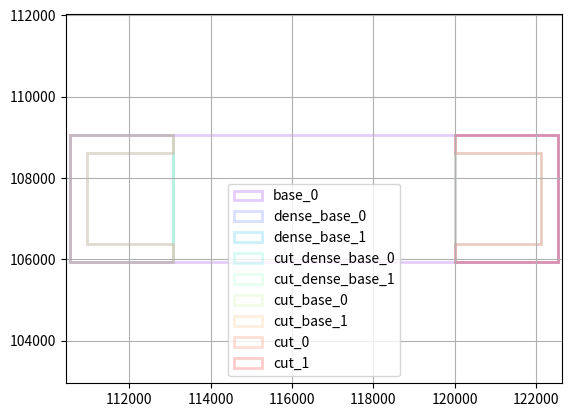

The script that saved this image:
import sys
import numpy as np
import matplotlib.pyplot as plt
from matplotlib.path import Path
import matplotlib.patches as patches
from matplotlib.pyplot import cm

def pplot(**kwargs):
    plt.figure(figsize=(12, 12))
    plt.axis('equal')
    for k, v in kwargs.items():
        plt.fill(v[:, 0], v[:, 1], label=k, alpha=1/len(kwargs))
    plt.legend()
    plt.show()

def buildpath(poly):
    poly = np.append(poly, np.array([poly[0]]), axis=0)
    codes = [Path.LINETO for c in range(len(poly))]
    codes[0] = Path.MOVETO
    codes[-1] = Path.CLOSEPOLY
    return Path(poly, codes)

def pathplot(**kwargs):
    fig, ax = plt.subplots()
    plt.axis('equal')
    bounds_y = [sys.maxsize, 0]
    bounds_x = [sys.maxsize, 0]
    nopoly = sum([len(p) for p in kwargs.values()])
    colors = cm.rainbow(np.linspace(0, 1, nopoly))
    c_idx = 0
    for k, p in kwargs.items():
        idx = 0
        for v in p:
            bounds_x[0] = min(v[:, 0]) if min(v[:, 0]) < bounds_x[0] else bounds_x[0]
            bounds_x[1] = max(v[:, 0]) if max(v[:, 0]) > bounds_x[1] else bounds_x[1]
            bounds_y[0] = min(v[:, 1]) if min(v[:, 0]) < bounds_y[0] else bounds_y[0]
            bounds_y[1] = max(v[:, 1]) if max(v[:, 0]) > bounds_y[1] else bounds_y[1]
            path = buildpath(v)
            patch = patches.PathPatch(path, edgecolor=colors[c_idx], facecolor='None', alpha=1/len(kwargs), linewidth=2, label="{}_{}".format(k, idx))
            ax.add_patch(patch)
            idx += 1
            c_idx += 1
    bounds_x[0] -= 100
    bounds_x[1] += 100
    bounds_y[0] -= 100
    bounds_y[1] += 100
    ax.set_xlim(*bounds_x)
    ax.set_ylim(*bounds_y)
    plt.grid(True)
    plt.legend()
    plt.show()

if __name__ == '__main__':
    pathplot(base =  [np.array([[122544, 109050], [110546, 109050], [110546, 105950], [122544, 105950]])],
dense_base =  [np.array([[122544, 109050], [120010, 109050], [120010, 105950], [122544, 105950]]), np.array([[110546, 109050], [110546, 105950], [113079, 105950], [113079, 109050]])],
cut_dense_base =  [np.array([[113079, 108630], [110966, 108630], [110966, 106370], [113079, 106370]]), np.array([[122124, 108630], [120010, 108630], [120010, 106370], [122124, 106370]])],
cut_base =  [np.array([[113079, 109050], [110546, 109050], [110546, 105950], [113079, 105950]]), np.array([[122544, 109050], [120010, 109050], [120010, 105950], [122544, 105950]])],
cut =  [np.array([[113079, 106370], [110966, 106370], [110966, 108630], [113079, 108630], [113079, 109050], [110546, 109050], [110546, 105950], [113079, 105950]]), np.array([[122544, 105950], [122544, 109050], [120010, 109050], [120010, 108630], [122124, 108630], [122124, 106370], [120010, 106370], [120010, 105950]])])
